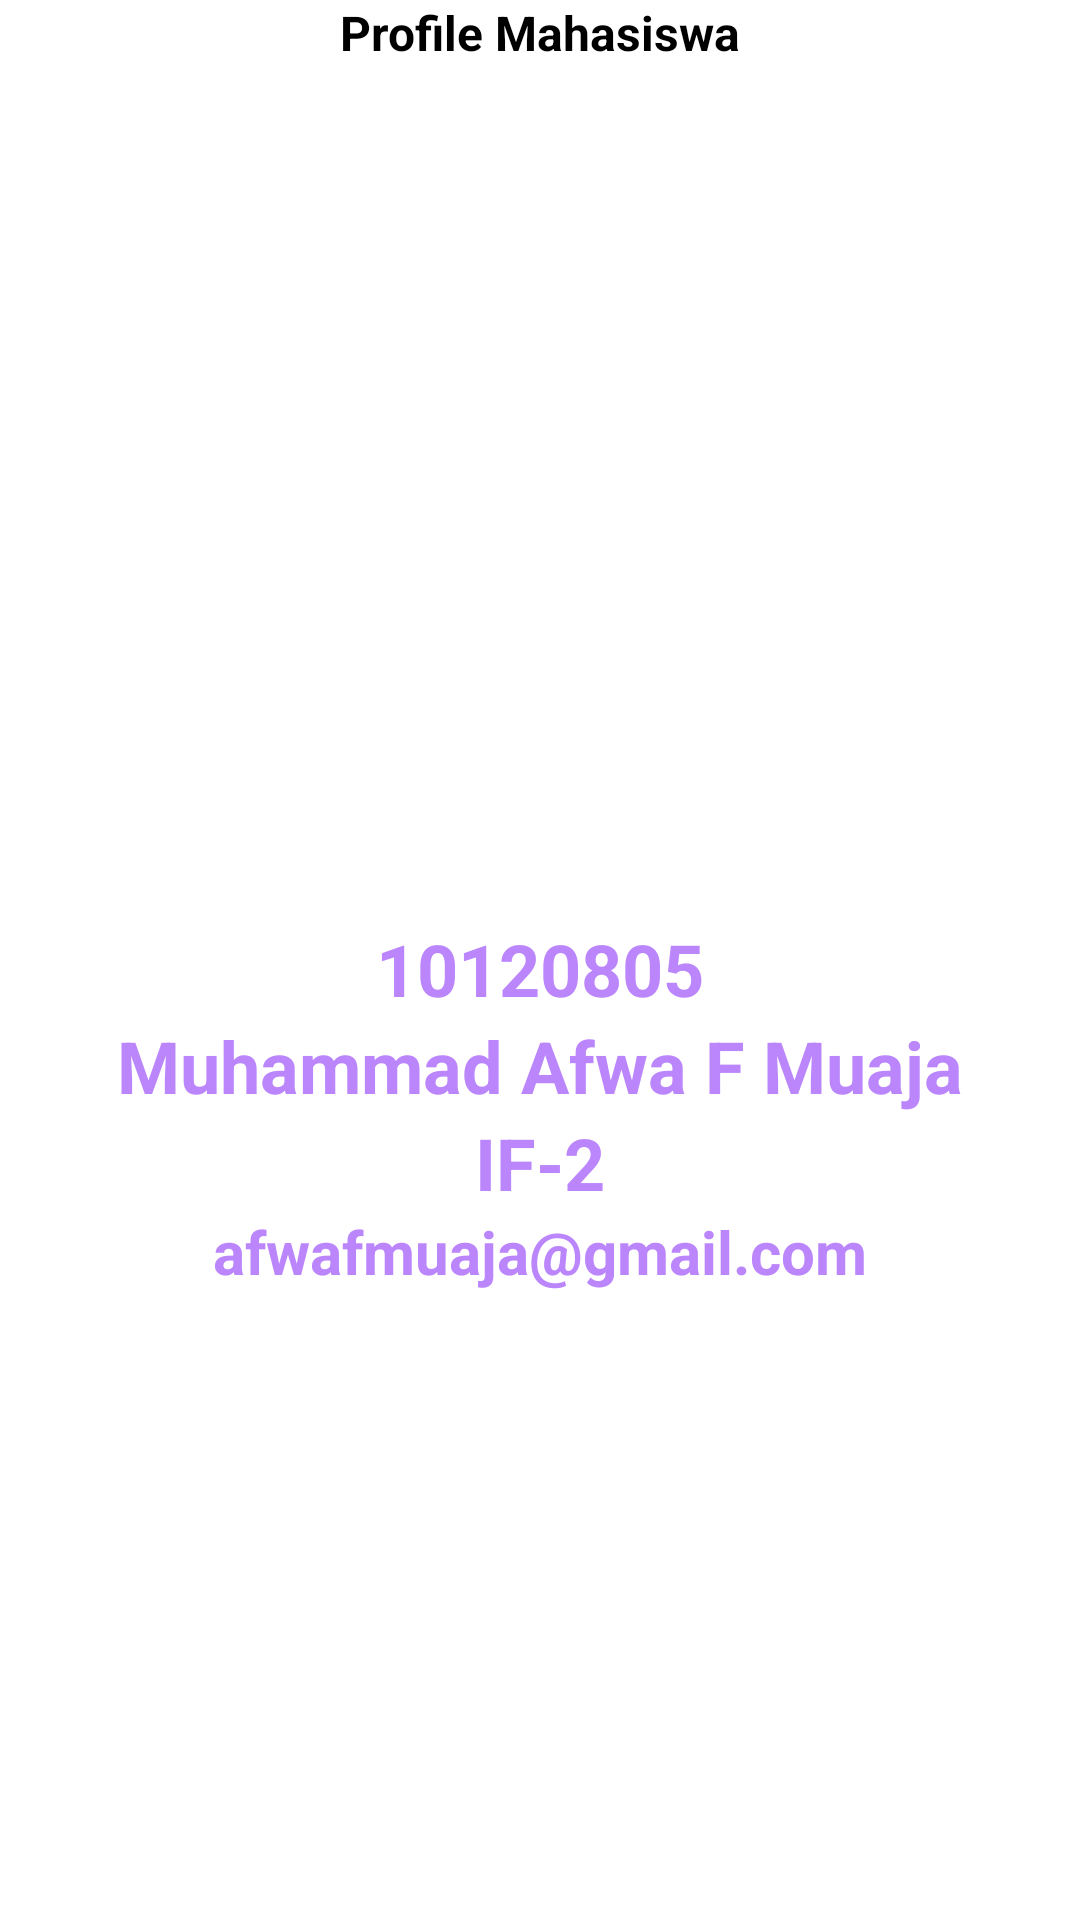

The Android layout XML behind this screen, and the referenced resources:
<!-- AndroidManifest.xml: application theme Theme.RekomendasiRestoran -->
<!-- res/layout/fragment_profile.xml -->
<?xml version="1.0" encoding="utf-8"?>
<FrameLayout
    xmlns:android="http://schemas.android.com/apk/res/android"
    xmlns:app="http://schemas.android.com/apk/res-auto"
    xmlns:tools="http://schemas.android.com/tools"
    android:layout_width="match_parent"
    android:layout_height="wrap_content"
    android:orientation="vertical"
    app:flow_horizontalAlign="center"
    tools:context=".ProfileFragment">

    <LinearLayout

        android:layout_width="match_parent"
        android:layout_height="wrap_content"
        android:orientation="vertical"
        app:flow_horizontalAlign="center">

        <TextView
            android:layout_width="match_parent"
            android:layout_height="wrap_content"
            android:layout_weight="1"
            android:gravity="center"
            android:text="Profile Mahasiswa"
            android:textAlignment="center"
            android:textColor="@color/black"
            android:textSize="16dp"
            android:textStyle="bold" />

        <LinearLayout
            android:layout_width="match_parent"
            android:layout_height="wrap_content"
            android:orientation="vertical">

            <ImageView
                android:id="@id/profile_name"
                android:layout_width="200dp"
                android:layout_height="200dp"
                android:src="@drawable/profile"
                android:layout_gravity="center"
                android:layout_marginTop="60dp"
                android:layout_centerHorizontal="true"
                />
        </LinearLayout>

        <TextView
            android:id="@+id/NIM"
            android:layout_width="match_parent"
            android:layout_height="wrap_content"
            android:text="10120805"
            android:textSize="24sp"
            android:layout_marginTop="25sp"
            android:textStyle="bold"
            android:gravity="center"
            android:textColor="@color/purple_200"
            android:layout_below="@id/profile_name"
            android:layout_centerHorizontal="true"
            android:layout_centerInParent="true"/>

        <TextView
            android:id="@+id/profile_name"
            android:layout_width="match_parent"
            android:layout_height="wrap_content"
            android:text="Muhammad Afwa F Muaja"
            android:textSize="24sp"
            android:textStyle="bold"
            android:gravity="center"
            android:textColor="@color/purple_200"
            android:layout_below="@+id/NIM"
            android:layout_centerHorizontal="true"
            android:layout_centerInParent="true"/>

        <TextView
            android:id="@+id/kelas"
            android:layout_width="match_parent"
            android:layout_height="wrap_content"
            android:text="IF-2"
            android:textSize="24sp"
            android:textStyle="bold"
            android:gravity="center"
            android:textColor="@color/purple_200"
            android:layout_below="@+id/profile_name"
            android:layout_centerHorizontal="true"
            android:layout_centerInParent="true"/>

        <TextView
            android:id="@+id/email"
            android:layout_width="match_parent"
            android:layout_height="wrap_content"
            android:text="afwafmuaja@gmail.com"
            android:textSize="20sp"
            android:textStyle="bold"
            android:gravity="center"
            android:textColor="@color/purple_200"
            android:layout_below="@+id/kelas"
            android:layout_centerHorizontal="true"
            android:layout_centerInParent="true"/>



    </LinearLayout>


</FrameLayout>
<!-- resources referenced by this layout -->
<resources>
  <color name="black">#FF000000</color>
  <color name="purple_200">#FFBB86FC</color>
  <style name="Theme.RekomendasiRestoran" parent="Theme.MaterialComponents.DayNight.DarkActionBar">
          
          <item name="colorPrimary">@color/purple_500</item>
          <item name="colorPrimaryVariant">@color/purple_700</item>
          <item name="colorOnPrimary">@color/white</item>
          
          <item name="colorSecondary">@color/teal_200</item>
          <item name="colorSecondaryVariant">@color/teal_700</item>
          <item name="colorOnSecondary">@color/black</item>
          
          <item name="android:statusBarColor">?attr/colorPrimaryVariant</item>
          
      </style>
  <color name="purple_500">#FF6200EE</color>
  <color name="purple_700">#FF3700B3</color>
  <color name="white">#FFFFFFFF</color>
  <color name="teal_200">#FF03DAC5</color>
  <color name="teal_700">#FF018786</color>
</resources>
